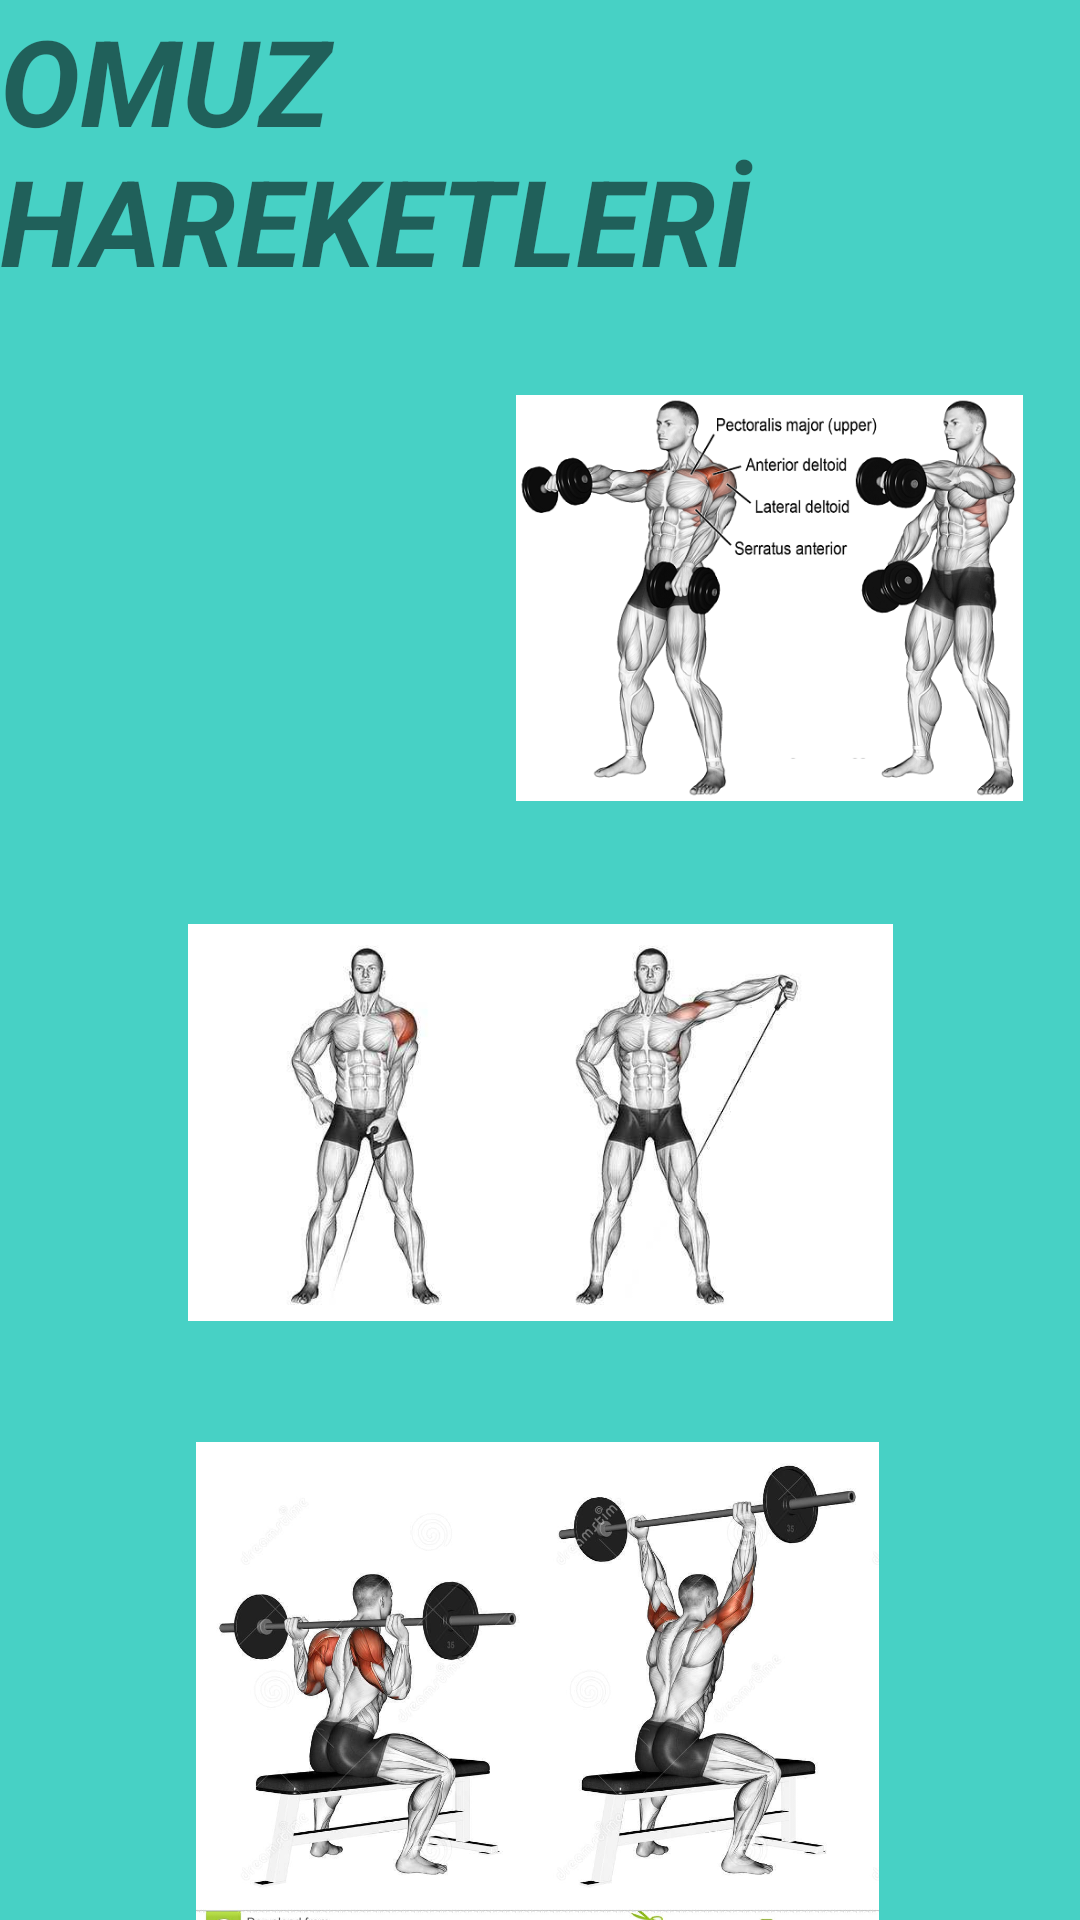

Here is an Android app screen rendered from its layout file. Give the layout XML and the strings, colors and styles it references.
<!-- AndroidManifest.xml: application theme Theme.FITNEXT -->
<!-- res/layout/activity_omuzsayfasi.xml -->
<?xml version="1.0" encoding="utf-8"?>
<androidx.constraintlayout.widget.ConstraintLayout xmlns:android="http://schemas.android.com/apk/res/android"
    xmlns:app="http://schemas.android.com/apk/res-auto"
    xmlns:tools="http://schemas.android.com/tools"
    android:id="@+id/btn_omuzsayfasi"
    android:layout_width="match_parent"
    android:layout_height="match_parent"
    android:background="@color/arkaplan"
    tools:context=".omuzsayfasi">

    <TextView
        android:id="@+id/textView8"
        android:layout_width="wrap_content"
        android:layout_height="wrap_content"
        android:saveEnabled="true"
        android:text="OMUZ HAREKETLERİ"
        android:textSize="40dp"
        android:textStyle="bold|italic"
        tools:layout_editor_absoluteX="17dp"
        tools:layout_editor_absoluteY="56dp" />

    <ImageView
        android:id="@+id/imageView19"
        android:layout_width="169dp"
        android:layout_height="187dp"
        android:layout_marginStart="5dp"
        app:layout_constraintBottom_toBottomOf="parent"
        app:layout_constraintEnd_toEndOf="parent"
        app:layout_constraintHorizontal_bias="0.062"
        app:layout_constraintStart_toStartOf="parent"
        app:layout_constraintTop_toTopOf="parent"
        app:layout_constraintVertical_bias="0.237"
        app:srcCompat="@drawable/omuzsayfasi1" />

    <ImageView
        android:id="@+id/imageView30"
        android:layout_width="169dp"
        android:layout_height="190dp"
        app:layout_constraintBottom_toBottomOf="parent"
        app:layout_constraintEnd_toEndOf="parent"
        app:layout_constraintHorizontal_bias="0.9"
        app:layout_constraintStart_toStartOf="parent"
        app:layout_constraintTop_toTopOf="parent"
        app:layout_constraintVertical_bias="0.232"
        app:srcCompat="@drawable/omuzsayfasi2" />

    <ImageView
        android:id="@+id/imageView31"
        android:layout_width="235dp"
        android:layout_height="213dp"
        app:layout_constraintBottom_toBottomOf="parent"
        app:layout_constraintEnd_toEndOf="parent"
        app:layout_constraintStart_toStartOf="parent"
        app:layout_constraintTop_toTopOf="parent"
        app:layout_constraintVertical_bias="0.627"
        app:srcCompat="@drawable/omuzsayfasi3" />

    <ImageView
        android:id="@+id/imageView32"
        android:layout_width="243dp"
        android:layout_height="172dp"
        app:layout_constraintBottom_toBottomOf="parent"
        app:layout_constraintEnd_toEndOf="parent"
        app:layout_constraintHorizontal_bias="0.494"
        app:layout_constraintStart_toStartOf="parent"
        app:layout_constraintTop_toBottomOf="@+id/imageView31"
        app:layout_constraintVertical_bias="0.0"
        app:srcCompat="@drawable/omuzsayfasi4" />
</androidx.constraintlayout.widget.ConstraintLayout>
<!-- resources referenced by this layout -->
<resources>
  <color name="arkaplan">#47D1C5</color>
  <!-- drawable omuzsayfasi2: png bitmap (drawable, 159657 bytes) -->
  <!-- drawable omuzsayfasi3: jpg bitmap (drawable, 21033 bytes) -->
  <!-- drawable omuzsayfasi4: jpg bitmap (drawable, 92195 bytes) -->
  <style name="Theme.FITNEXT" parent="Theme.MaterialComponents.DayNight.DarkActionBar">
          
          <item name="colorPrimary">@color/purple_500</item>
          <item name="colorPrimaryVariant">@color/purple_700</item>
          <item name="colorOnPrimary">@color/white</item>
          
          <item name="colorSecondary">@color/teal_200</item>
          <item name="colorSecondaryVariant">@color/teal_700</item>
          <item name="colorOnSecondary">@color/black</item>
          
          <item name="android:statusBarColor" tools:targetApi="l">?attr/colorPrimaryVariant</item>
          
      </style>
  <color name="purple_500">#FF6200EE</color>
  <color name="purple_700">#FF3700B3</color>
  <color name="white">#FFFFFFFF</color>
  <color name="teal_200">#FF03DAC5</color>
  <color name="teal_700">#FF018786</color>
  <color name="black">#FF000000</color>
</resources>
